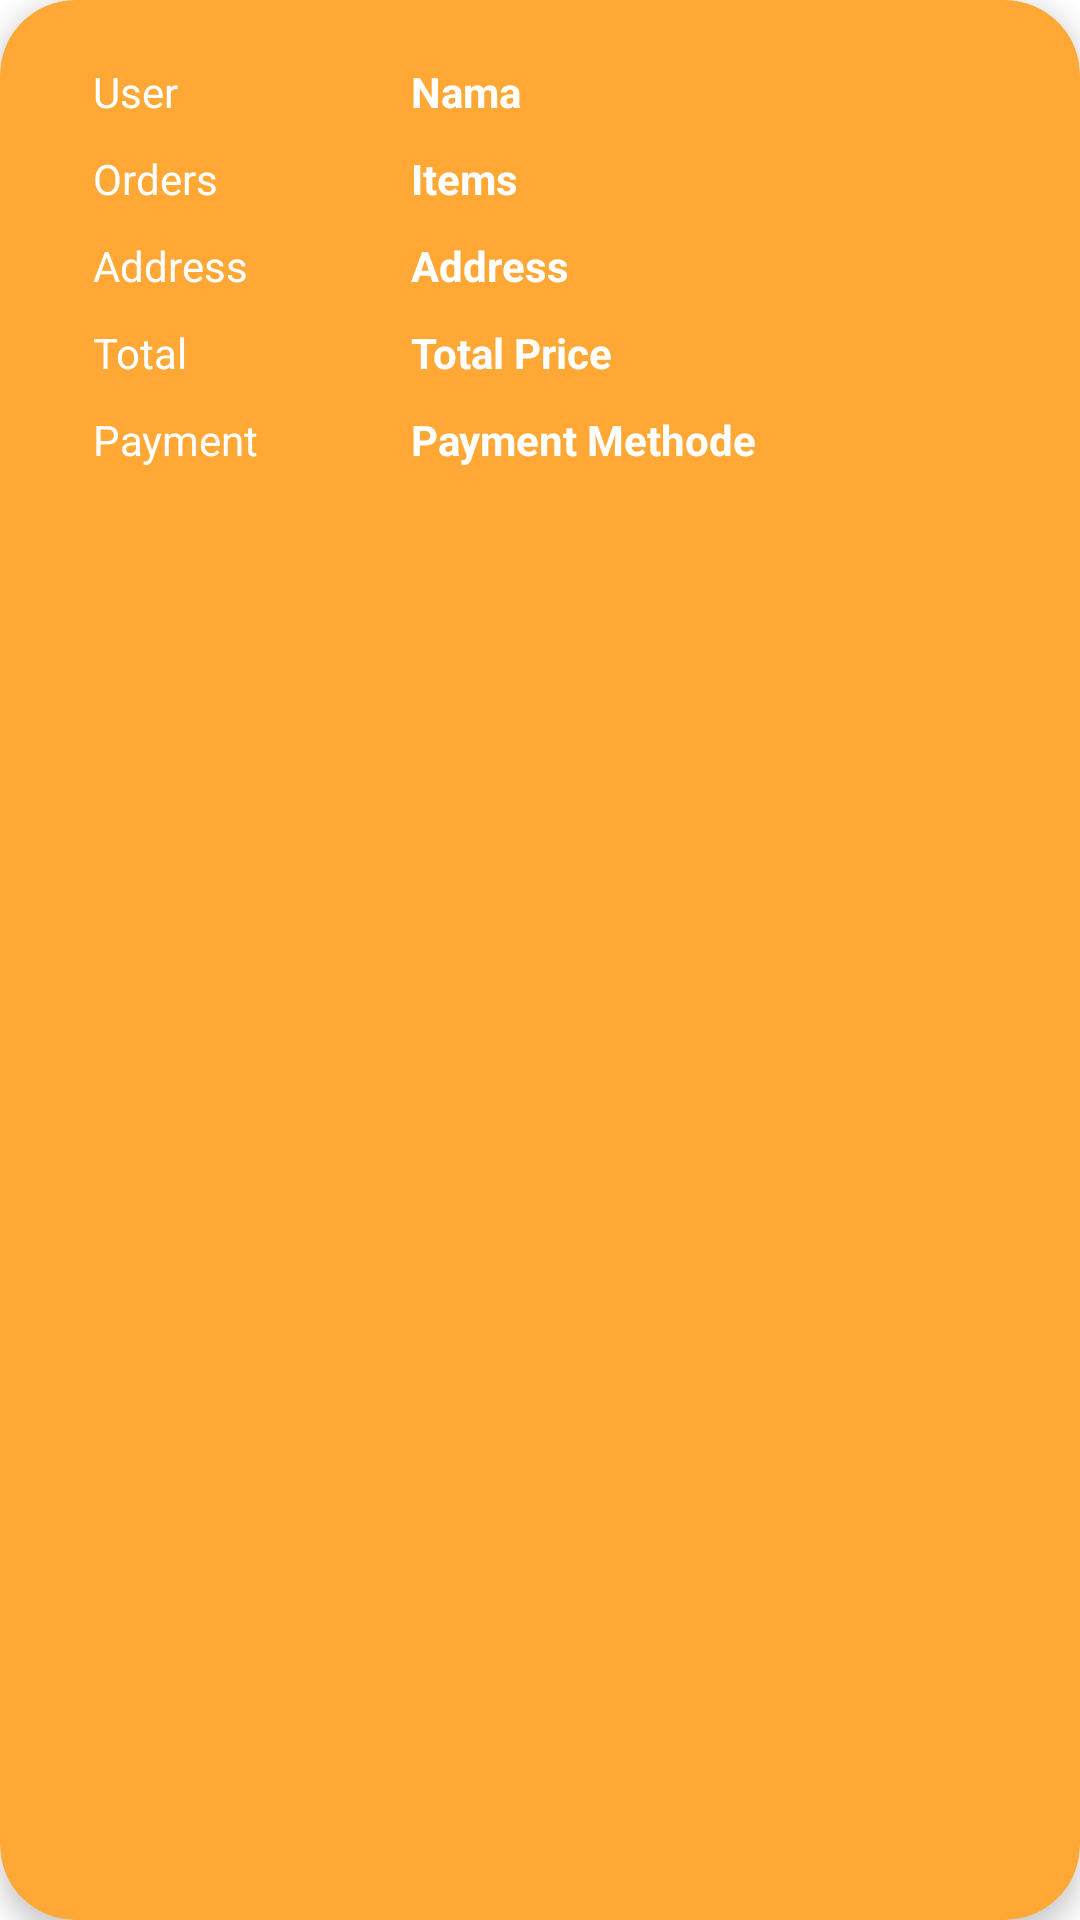

The Android layout XML behind this screen, and the referenced resources:
<!-- AndroidManifest.xml: application theme Theme.FP_dinda -->
<!-- res/layout/orderlist_recycler.xml -->
<?xml version="1.0" encoding="utf-8"?>

<androidx.cardview.widget.CardView xmlns:android="http://schemas.android.com/apk/res/android"
    android:layout_width="match_parent"
    android:layout_height="wrap_content"
    xmlns:app="http://schemas.android.com/apk/res-auto"
    app:cardBackgroundColor="#ffa836"
    app:cardCornerRadius="25dp"
    app:cardElevation="5dp"
    android:layout_margin="10dp">
    <LinearLayout
        android:layout_width="match_parent"
        android:layout_height="wrap_content"
    android:orientation="vertical"
    android:padding="16dp">
        <LinearLayout
            android:layout_width="match_parent"
            android:layout_height="wrap_content"
            android:orientation="horizontal"
            android:layout_margin="5dp">

            <androidx.appcompat.widget.AppCompatTextView
                android:layout_width="match_parent"
                android:layout_height="wrap_content"
                android:layout_weight="2"
                android:layout_marginLeft="10dp"
                android:text="User"
                android:textColor="@color/white"/>
            <androidx.appcompat.widget.AppCompatTextView
                android:id="@+id/or_nama"
                android:layout_width="match_parent"
                android:layout_height="wrap_content"
                android:layout_marginLeft="10dp"
                android:layout_weight="1"
                android:text="Nama"
                android:textColor="@color/white"
                android:textStyle="bold"/>
        </LinearLayout>
        <LinearLayout
            android:layout_width="match_parent"
            android:layout_height="wrap_content"
            android:layout_margin="5dp"
            android:orientation="horizontal">
            <androidx.appcompat.widget.AppCompatTextView
                android:layout_width="match_parent"
                android:layout_height="wrap_content"
                android:layout_weight="2"
                android:text="Orders"
                android:layout_marginLeft="10dp"
                android:textColor="@color/white"/>
            <androidx.appcompat.widget.AppCompatTextView
                android:id="@+id/or_item"
                android:layout_width="match_parent"
                android:layout_height="wrap_content"
                android:layout_weight="1"
                android:layout_marginLeft="10dp"
                android:text="Items"
                android:textColor="@color/white"
                android:textStyle="bold"/>
        </LinearLayout>
        <LinearLayout
            android:layout_width="match_parent"
            android:layout_height="wrap_content"
            android:layout_margin="5dp"
            android:orientation="horizontal">
            <androidx.appcompat.widget.AppCompatTextView
                android:layout_width="match_parent"
                android:layout_height="wrap_content"
                android:layout_weight="2"
                android:text="Address"
                android:layout_marginLeft="10dp"
                android:textColor="@color/white"/>
            <androidx.appcompat.widget.AppCompatTextView
                android:id="@+id/or_alamat"
                android:layout_width="match_parent"
                android:layout_height="wrap_content"
                android:layout_marginLeft="10dp"
                android:layout_weight="1"
                android:text="Address"
                android:textColor="@color/white"
                android:textStyle="bold"/>
        </LinearLayout>
        <LinearLayout
            android:layout_width="match_parent"
            android:layout_height="wrap_content"
            android:layout_margin="5dp"
            android:orientation="horizontal">
            <androidx.appcompat.widget.AppCompatTextView
                android:layout_width="match_parent"
                android:layout_height="wrap_content"
                android:layout_weight="2"
                android:text="Total"
                android:layout_marginLeft="10dp"
                android:textColor="@color/white"/>
            <androidx.appcompat.widget.AppCompatTextView
                android:id="@+id/or_total"
                android:layout_width="match_parent"
                android:layout_height="wrap_content"
                android:layout_marginLeft="10dp"
                android:layout_weight="1"
                android:text="Total Price"
                android:textColor="@color/white"
                android:textStyle="bold"/>
        </LinearLayout>
        <LinearLayout
            android:layout_width="match_parent"
            android:layout_height="wrap_content"
            android:layout_margin="5dp"
            android:orientation="horizontal">
            <androidx.appcompat.widget.AppCompatTextView
                android:layout_width="match_parent"
                android:layout_height="wrap_content"
                android:layout_weight="2"
                android:layout_marginLeft="10dp"
                android:text="Payment"
                android:textColor="@color/white"/>
            <androidx.appcompat.widget.AppCompatTextView
                android:id="@+id/or_pay"
                android:layout_width="match_parent"
                android:layout_height="wrap_content"
                android:layout_weight="1"
                android:layout_marginLeft="10dp"
                android:text="Payment Methode"
                android:textColor="@color/white"
                android:textStyle="bold"
                />
        </LinearLayout>
    </LinearLayout>
    </androidx.cardview.widget.CardView>
<!-- resources referenced by this layout -->
<resources>
  <style name="Theme.FP_dinda" parent="Theme.MaterialComponents.DayNight.DarkActionBar">
          
          <item name="colorPrimary">#D94A40</item>
          <item name="colorPrimaryVariant">#000</item>
          <item name="colorOnPrimary">@color/white</item>
          
          <item name="colorSecondary">@color/teal_200</item>
          <item name="colorSecondaryVariant">@color/teal_700</item>
          <item name="colorOnSecondary">@color/black</item>
          
          <item name="android:statusBarColor" tools:targetApi="21">?attr/colorPrimaryVariant</item>
          
      </style>
  <!-- not gathered from this repository: default colours our renderer supplied (Android Studio template values) -->
  <color name="teal_200">#FF03DAC5</color>
  <color name="teal_700">#FF018786</color>
  <color name="black">#FF000000</color>
  <color name="white">#FFFFFFFF</color>
</resources>
